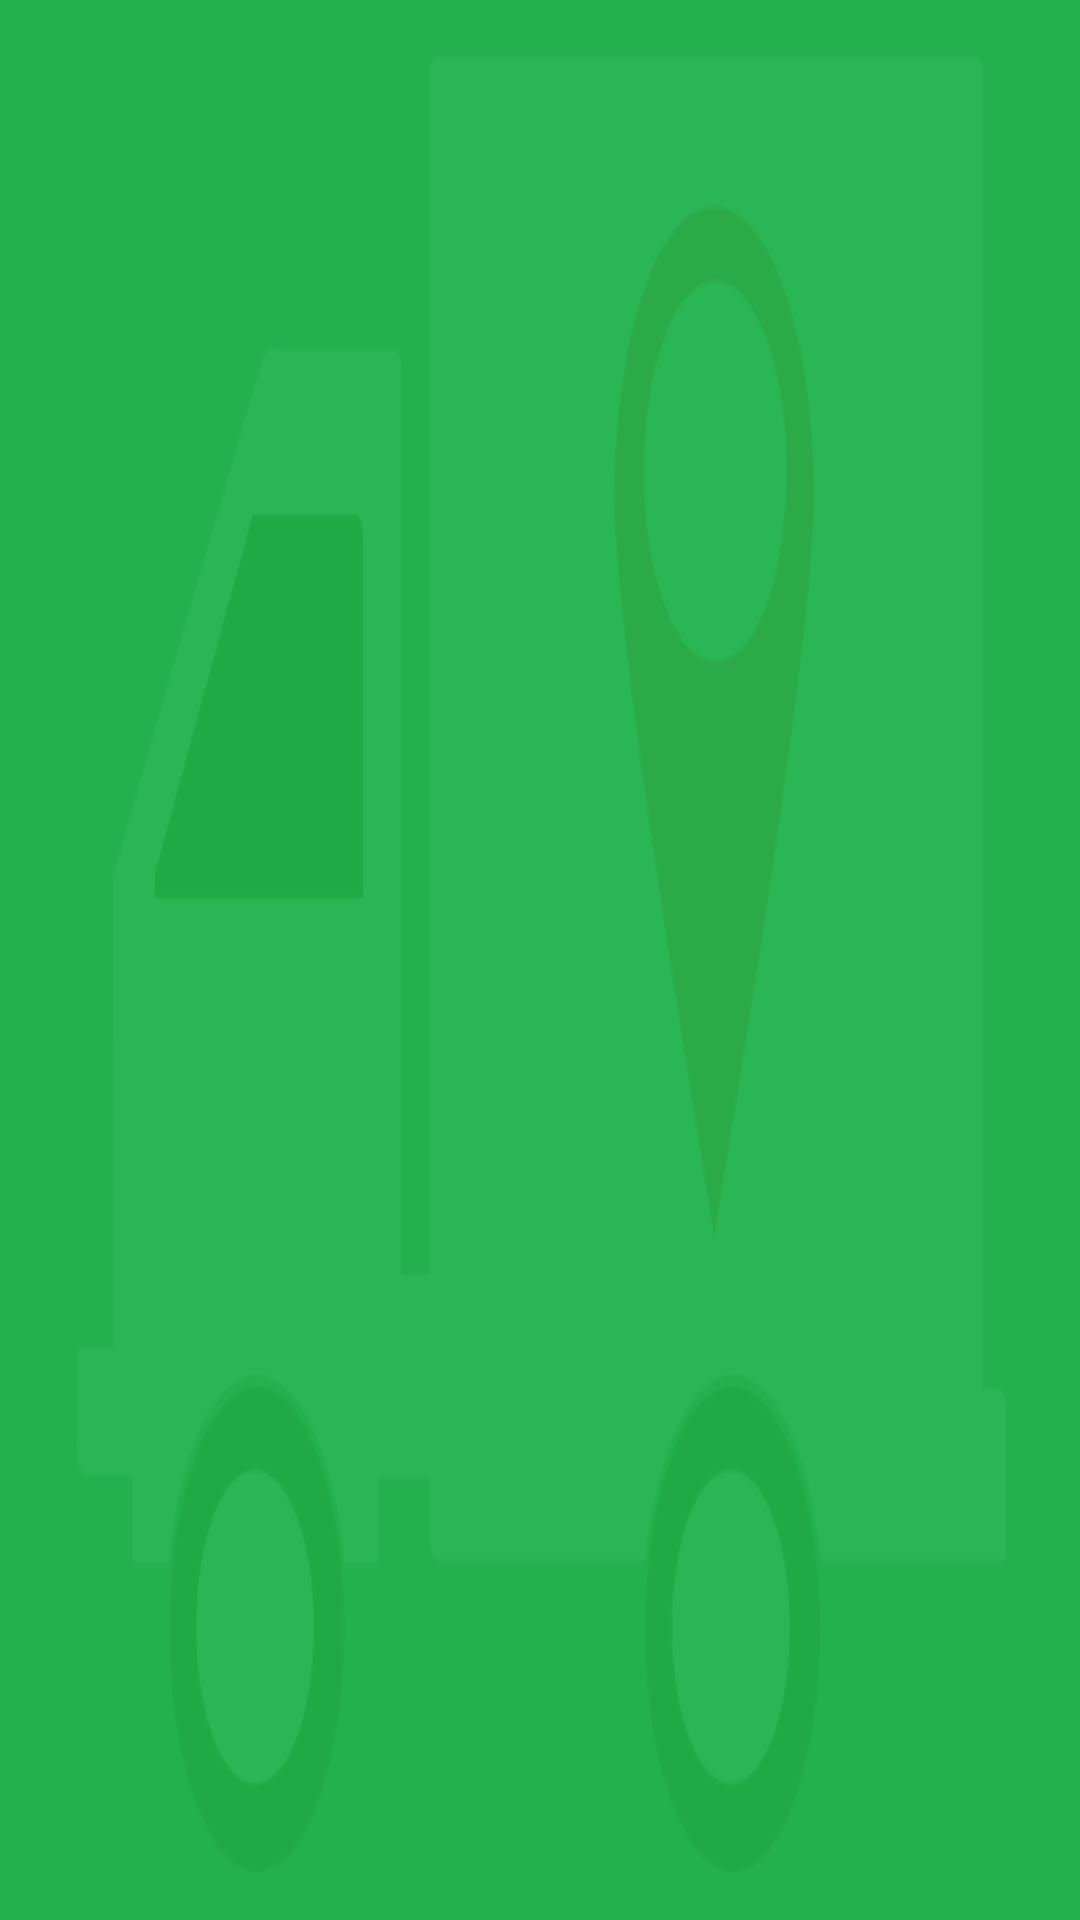

This screen was rendered from an Android layout file. Write that file and the resources it references.
<!-- AndroidManifest.xml: application theme AppTheme -->
<!-- res/layout/nav_header_drawer.xml -->
<?xml version="1.0" encoding="utf-8"?>
<LinearLayout xmlns:android="http://schemas.android.com/apk/res/android"
    xmlns:app="http://schemas.android.com/apk/res-auto"
    android:layout_width="wrap_content"
    android:layout_height="wrap_content"
    android:background="@drawable/drwal_title_bg"
    android:gravity="bottom"
    android:orientation="vertical"

    android:theme="@style/ThemeOverlay.AppCompat.Dark">


</LinearLayout>
<!-- resources referenced by this layout -->
<resources>
  <!-- drawable drwal_title_bg: png bitmap (drawable-hdpi, 7481 bytes) -->
  <style name="AppTheme" parent="Theme.AppCompat.Light.NoActionBar">
          
          <item name="colorPrimary">@color/colorPrimary</item>
          <item name="colorPrimaryDark">@color/colorPrimaryDark</item>
          <item name="colorAccent">@color/colorAccent</item>
      </style>
  <color name="colorPrimary">#32bb2d</color>
  <color name="colorPrimaryDark">#209c1b</color>
  <color name="colorAccent">#52d64f</color>
</resources>
